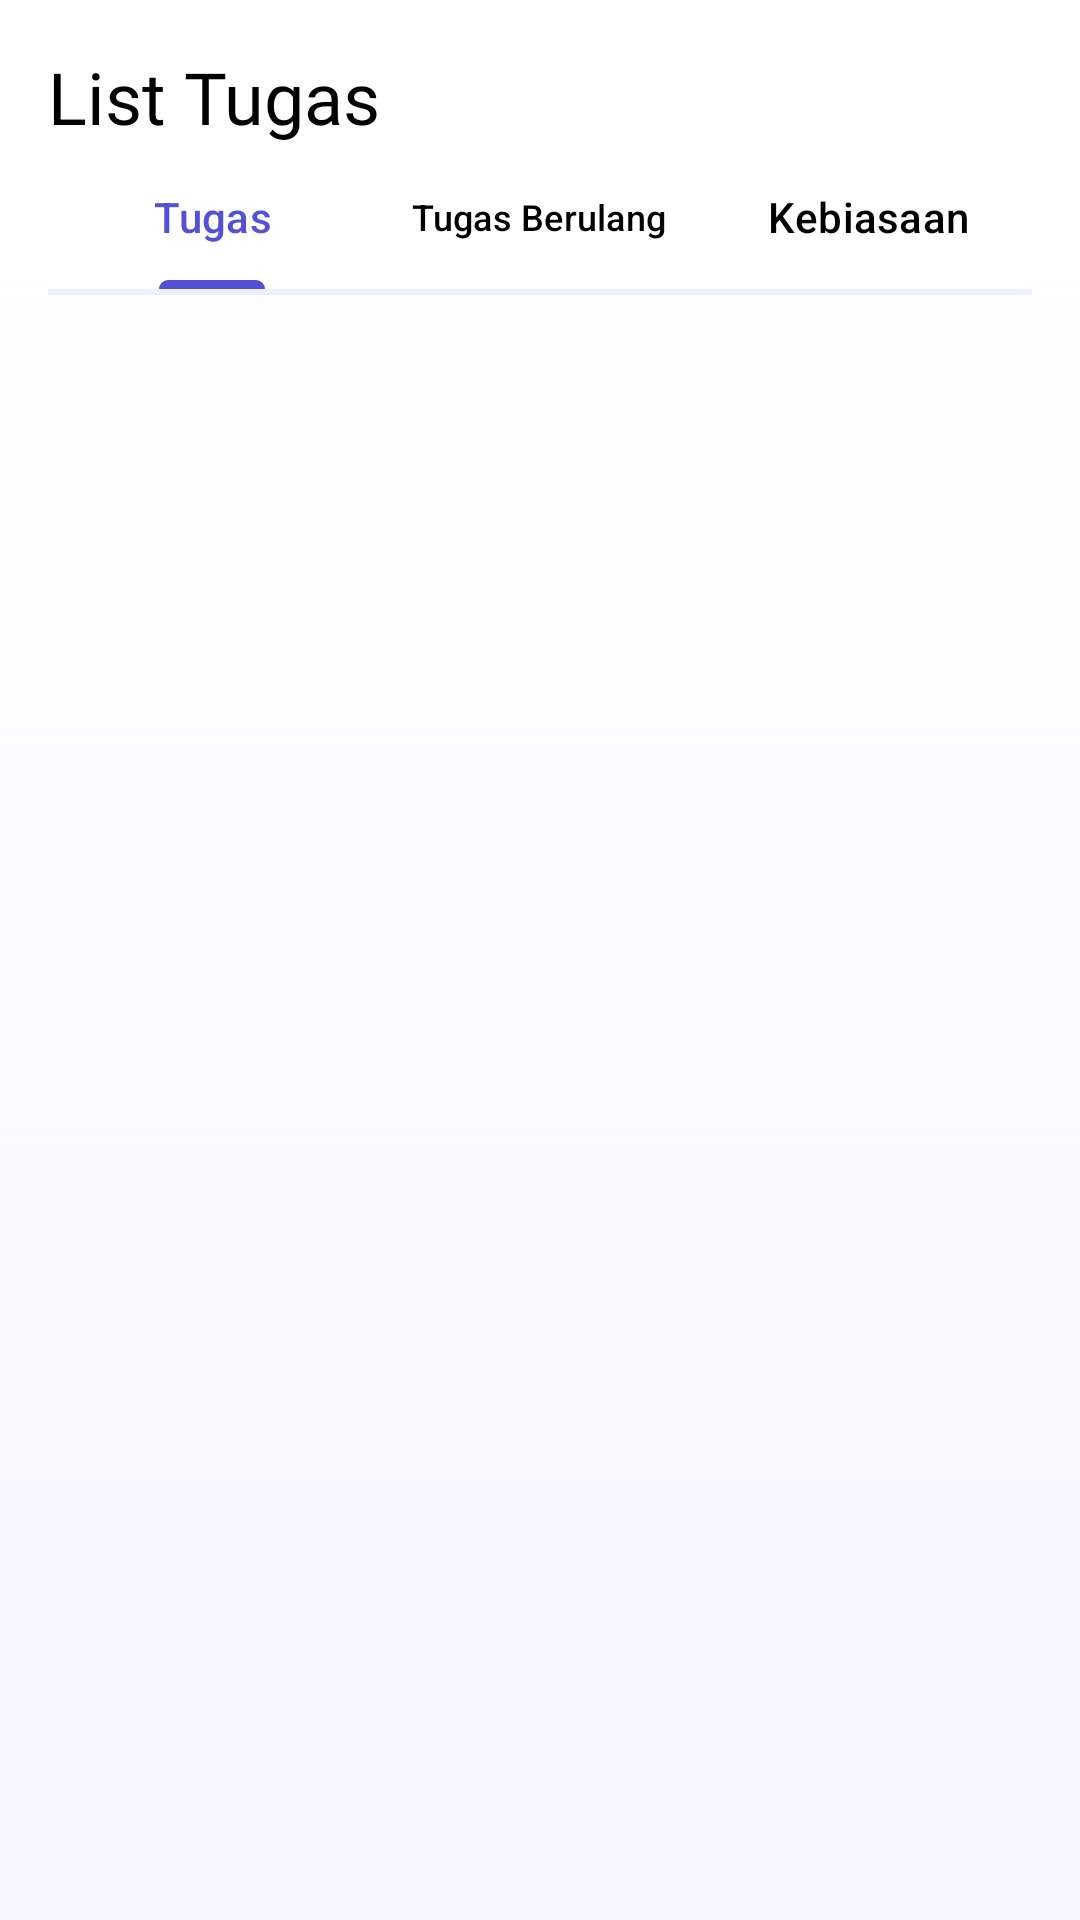

The Android layout XML behind this screen, and the referenced resources:
<!-- AndroidManifest.xml: application theme Theme.TasksApp -->
<!-- res/layout/fragment_assignment.xml -->
<?xml version="1.0" encoding="utf-8"?>
<androidx.constraintlayout.widget.ConstraintLayout xmlns:android="http://schemas.android.com/apk/res/android"
    xmlns:app="http://schemas.android.com/apk/res-auto"
    xmlns:tools="http://schemas.android.com/tools"
    android:layout_width="match_parent"
    android:layout_height="match_parent"
    android:background="@drawable/gradient_login"
    android:padding="@dimen/default_margin"
    tools:context=".presentation.assignment.AssignmentFragment">

    
    <TextView
        android:id="@+id/assign_title"
        android:layout_width="wrap_content"
        android:layout_height="wrap_content"
        android:fontFamily="@font/inter_bold"
        android:text="List Tugas"
        android:textColor="@color/black"
        android:textSize="24sp"
        app:layout_constraintStart_toStartOf="parent"
        app:layout_constraintTop_toTopOf="parent" />
    <ImageButton
        android:id="@+id/assign_search"
        app:layout_constraintEnd_toStartOf="@id/assign_filter"
        app:layout_constraintTop_toTopOf="@id/assign_title"
        app:layout_constraintBottom_toBottomOf="@id/assign_title"
        android:backgroundTint="@color/transparent"
        android:src="@drawable/ic_search_list"
        android:layout_width="wrap_content"
        android:layout_height="wrap_content"/>
    <ImageButton
        android:id="@+id/assign_filter"
        app:layout_constraintEnd_toStartOf="@id/assign_download"
        app:layout_constraintTop_toTopOf="@id/assign_title"
        app:layout_constraintBottom_toBottomOf="@id/assign_title"
        android:backgroundTint="@color/transparent"
        android:src="@drawable/ic_filter"
        android:layout_width="wrap_content"
        android:layout_height="wrap_content"/>
    <ImageButton
        android:id="@+id/assign_download"
        android:layout_width="wrap_content"
        android:layout_height="wrap_content"
        android:backgroundTint="@color/transparent"
        android:src="@drawable/ic_download"
        app:layout_constraintBottom_toBottomOf="@id/assign_title"
        app:layout_constraintEnd_toEndOf="parent"
        app:layout_constraintTop_toTopOf="@id/assign_title" />


    
    <com.google.android.material.tabs.TabLayout
        android:id="@+id/assign_tab_layout"
        android:layout_width="match_parent"
        android:layout_height="wrap_content"
        android:background="@color/white"
        app:layout_constraintTop_toBottomOf="@id/assign_title"
        app:tabIndicatorColor="@color/purple_deep"
        app:tabIndicatorHeight="3dp"
        app:tabSelectedTextColor="@color/purple_deep"
        app:tabTextColor="@color/black">

        <com.google.android.material.tabs.TabItem
            android:id="@+id/assignTabTugas"
            android:layout_width="wrap_content"
            android:layout_height="wrap_content"
            android:text="Tugas" />

        <com.google.android.material.tabs.TabItem
            android:id="@+id/assignTabTugasBerulang"
            android:layout_width="wrap_content"
            android:layout_height="wrap_content"
            android:text="Tugas Berulang" />

        <com.google.android.material.tabs.TabItem
            android:id="@+id/assignTabKebiasaan"
            android:layout_width="wrap_content"
            android:layout_height="wrap_content"
            android:text="Kebiasaan" />
    </com.google.android.material.tabs.TabLayout>

    <View
        android:background="@color/gray_stroke"
        app:layout_constraintTop_toBottomOf="@id/assign_tab_layout"
        android:layout_width="match_parent"
        android:layout_height="2dp"/>

    <androidx.viewpager2.widget.ViewPager2
        android:id="@+id/assign_view_pager"
        android:layout_marginTop="@dimen/space_margin"
        app:layout_constraintTop_toBottomOf="@id/assign_tab_layout"
        app:layout_constraintBottom_toBottomOf="parent"
        android:layout_width="match_parent"
        android:layout_height="0dp"/>
    













</androidx.constraintlayout.widget.ConstraintLayout>
<!-- res/layout/adp_assignment.xml (included above) -->
<?xml version="1.0" encoding="utf-8"?>
<androidx.constraintlayout.widget.ConstraintLayout xmlns:android="http://schemas.android.com/apk/res/android"
    xmlns:app="http://schemas.android.com/apk/res-auto"
    android:layout_width="match_parent"
    android:layout_height="wrap_content">

    <CheckBox
        android:id="@+id/adpas_checkbox"
        android:layout_width="wrap_content"
        android:layout_height="wrap_content"
        app:layout_constraintStart_toStartOf="parent"
        app:layout_constraintTop_toTopOf="parent" />

    <TextView
        android:id="@+id/adpas_title"
        android:layout_width="wrap_content"
        android:layout_height="wrap_content"
        android:fontFamily="@font/inter_regular"
        android:text="@string/detask_example_title"
        android:textColor="@color/black"
        app:layout_constraintBottom_toBottomOf="@id/adpas_checkbox"
        app:layout_constraintStart_toEndOf="@+id/adpas_checkbox"
        app:layout_constraintTop_toTopOf="@+id/adpas_checkbox" />

    <androidx.cardview.widget.CardView
        android:id="@+id/adpas_task_card"
        android:layout_width="wrap_content"
        android:layout_height="wrap_content"
        android:layout_marginTop="@dimen/small_margin"
        app:cardBackgroundColor="@color/purple_trans"
        app:cardCornerRadius="6dp"
        app:cardElevation="0dp"
        app:layout_constraintStart_toStartOf="@id/adpas_title"
        app:layout_constraintTop_toBottomOf="@id/adpas_title">

        <TextView
            android:id="@+id/adpas_task_time"
            android:layout_width="wrap_content"
            android:layout_height="wrap_content"
            android:fontFamily="@font/inter_regular"
            android:paddingHorizontal="6dp"
            android:text="@string/adp_task_time"
            android:textColor="@color/purple_deep"
            android:textSize="11sp" />
    </androidx.cardview.widget.CardView>

    <androidx.cardview.widget.CardView
        android:id="@+id/adpas_task_card_flag"
        android:layout_width="wrap_content"
        android:layout_height="0dp"
        android:layout_marginStart="2dp"
        app:cardBackgroundColor="@color/purple_trans"
        app:cardCornerRadius="6dp"
        app:cardElevation="0dp"
        app:layout_constraintBottom_toBottomOf="@id/adpas_task_card"
        app:layout_constraintStart_toEndOf="@id/adpas_task_card"
        app:layout_constraintTop_toTopOf="@id/adpas_task_card">

        <LinearLayout
            android:layout_width="wrap_content"
            android:layout_height="wrap_content"
            android:layout_gravity="center"
            android:layout_marginHorizontal="@dimen/small_margin"
            android:gravity="center"
            android:orientation="horizontal">

            <TextView
                android:layout_width="wrap_content"
                android:layout_height="wrap_content"
                android:fontFamily="@font/inter_regular"
                android:text="@string/example_number_0"
                android:textColor="@color/purple_deep"
                android:textSize="11sp" />

            <ImageView
                android:layout_width="wrap_content"
                android:layout_height="wrap_content"
                android:src="@drawable/ic_flag_fill" />
        </LinearLayout>
    </androidx.cardview.widget.CardView>

    <View
        app:layout_constraintTop_toBottomOf="@id/adpas_task_card_flag"
        android:layout_marginTop="@dimen/default_margin"
        android:background="@color/gray_stroke"
        android:layout_width="match_parent"
        android:layout_height="2dp"/>
</androidx.constraintlayout.widget.ConstraintLayout>
<!-- resources referenced by this layout -->
<resources>
  <color name="black">#FF000000</color>
  <color name="gray_stroke">#E9F1FF</color>
  <color name="purple_deep">#5451D6</color>
  <color name="purple_trans">#ebe7ff</color>
  <color name="transparent">#00000000</color>
  <color name="white">#FFFFFFFF</color>
  <dimen name="default_margin">16dp</dimen>
  <dimen name="small_margin">4dp</dimen>
  <dimen name="space_margin">8dp</dimen>
  <!-- drawable gradient_login (drawable) -->
  <?xml version="1.0" encoding="utf-8"?>
  <layer-list xmlns:android="http://schemas.android.com/apk/res/android">
      <item>
          <shape>
              <gradient
                  android:angle="90"
                  android:startColor="#F8F6FF"
                  android:endColor="@color/transparent"
                  android:type="linear" />
          </shape>
      </item>
  </layer-list>
  <!-- drawable ic_flag_fill (drawable) -->
  <vector xmlns:android="http://schemas.android.com/apk/res/android" android:height="8.5dp" android:tint="#5451D6" android:viewportHeight="24" android:viewportWidth="24" android:width="8.5dp">
        
      <path android:fillColor="@android:color/white" android:pathData="M14.4,6L14,4H5v17h2v-7h5.6l0.4,2h7V6z"/>
      
  </vector>
  <string name="adp_task_time">07:00</string>
  <string name="detask_example_title">Desain UI</string>
  <string name="example_number_0">0</string>
  <style name="Theme.TasksApp" parent="Base.Theme.TasksApp" />
  <style name="Base.Theme.TasksApp" parent="Theme.Material3.DayNight.NoActionBar">
          
          
          <item name="android:windowBackground">@android:color/white</item>
          
          <item name="android:statusBarColor">@android:color/white</item>
          
          <item name="android:navigationBarColor">@android:color/white</item>
          
          <item name="android:windowLightStatusBar">true</item>
          
          
          <item name="android:colorBackground">@android:color/white</item>
          <item name="colorAccent">@color/purple_deep</item>
          <item name="colorPrimary">@color/purple_deep</item>
          <item name="android:editTextColor">@android:color/black</item>
          <item name="android:textColorSecondaryInverse">@color/white</item>
      </style>
</resources>
